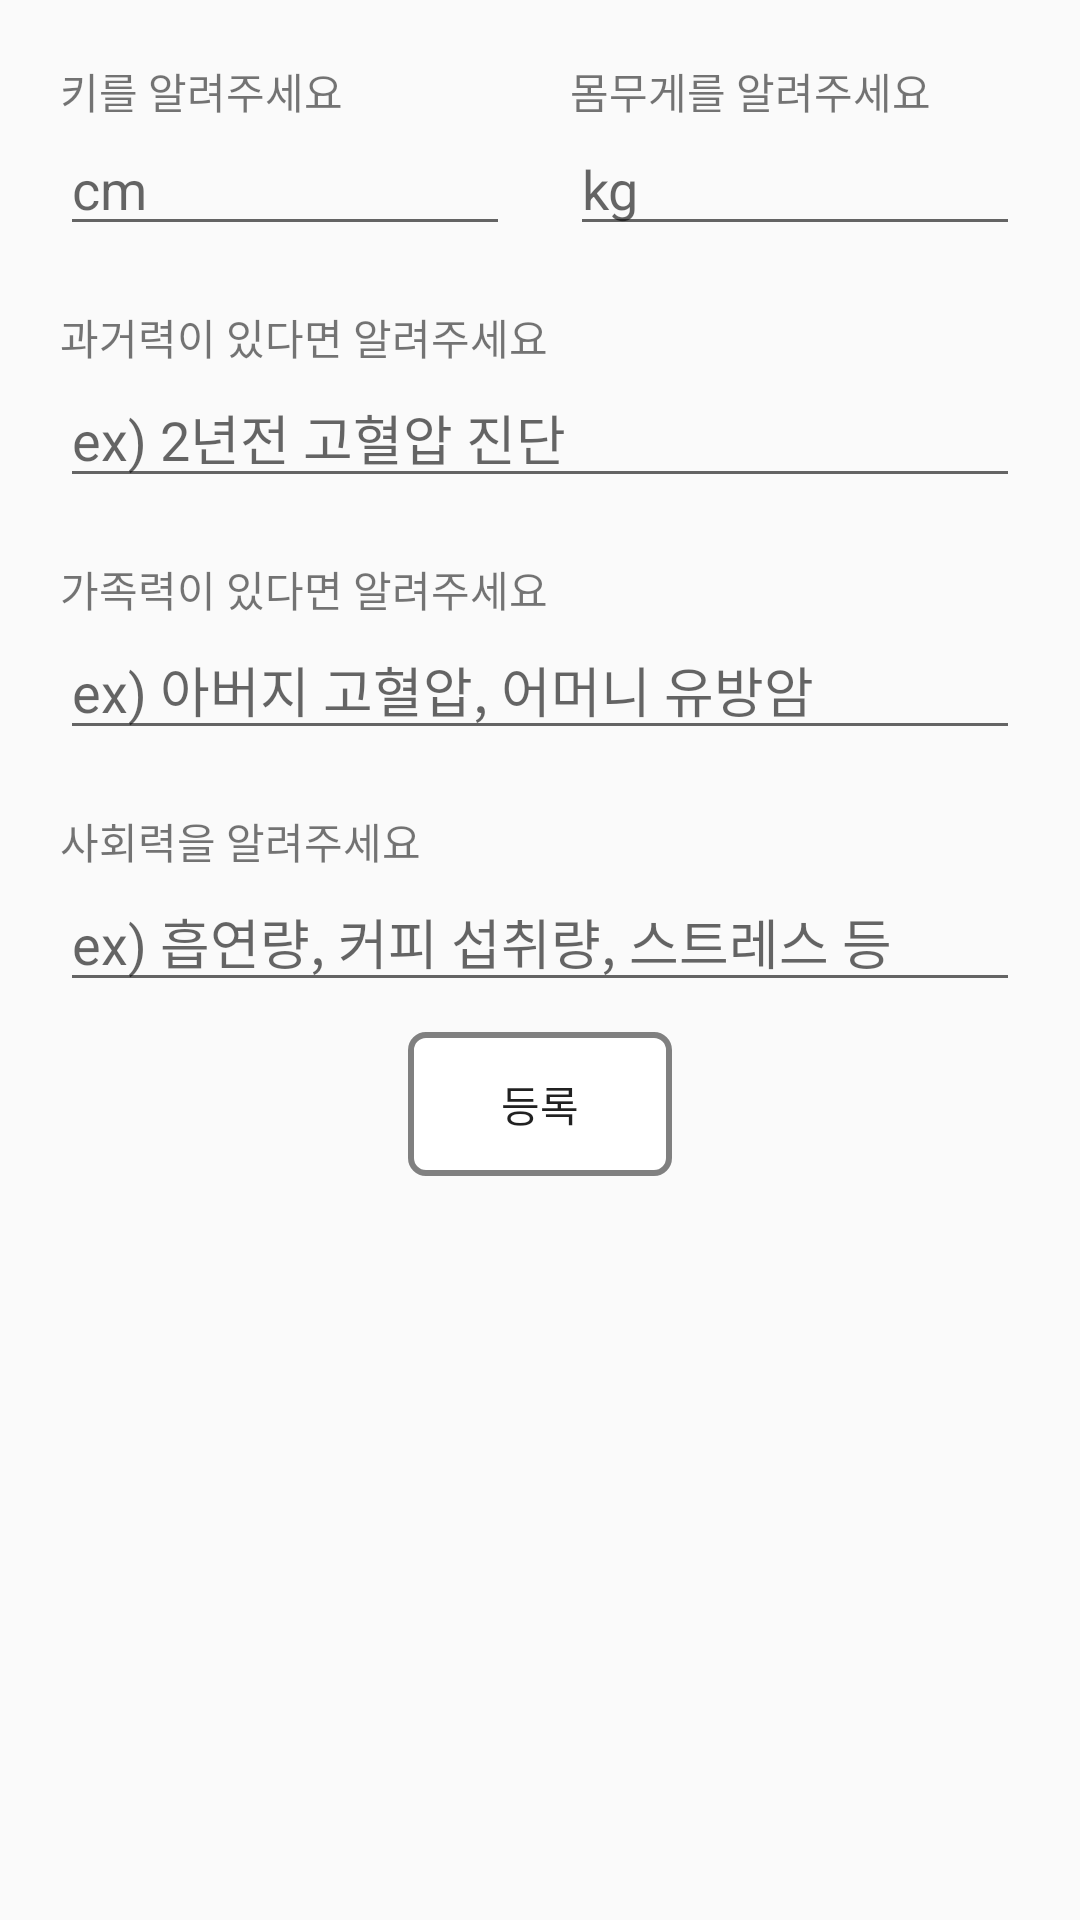

Android layout source for this screen:
<!-- AndroidManifest.xml: application theme AppTheme -->
<!-- res/layout/activity_update_user_info.xml -->
<?xml version="1.0" encoding="utf-8"?>
<LinearLayout xmlns:android="http://schemas.android.com/apk/res/android"
    xmlns:app="http://schemas.android.com/apk/res-auto"
    xmlns:tools="http://schemas.android.com/tools"
    android:layout_width="match_parent"
    android:layout_height="match_parent"
    android:orientation="vertical"
    tools:context="com.chomedicine.jindani.activities.UpdateUserInfoActivity">

    <ScrollView
        android:layout_width="match_parent"
        android:layout_height="match_parent"
        android:overScrollMode="never">

        <LinearLayout
            android:layout_width="match_parent"
            android:layout_height="wrap_content"
            android:orientation="vertical"
            android:padding="10sp">

            <LinearLayout
                android:layout_width="match_parent"
                android:layout_height="match_parent"
                android:orientation="horizontal">

                <LinearLayout
                    android:layout_width="match_parent"
                    android:layout_height="wrap_content"
                    android:layout_margin="10dp"
                    android:layout_weight="1"
                    android:orientation="vertical">

                    <TextView
                        android:layout_width="match_parent"
                        android:layout_height="wrap_content"
                        android:text="키를 알려주세요" />

                    <EditText
                        android:id="@+id/editHeight"
                        android:layout_width="match_parent"
                        android:layout_height="wrap_content"
                        android:ems="10"
                        android:hint="cm"
                        android:inputType="numberDecimal" />
                </LinearLayout>

                <LinearLayout
                    android:layout_width="match_parent"
                    android:layout_height="wrap_content"
                    android:layout_margin="10dp"
                    android:layout_weight="1"
                    android:orientation="vertical">

                    <TextView
                        android:layout_width="match_parent"
                        android:layout_height="wrap_content"
                        android:text="몸무게를 알려주세요" />

                    <EditText
                        android:id="@+id/editWeight"
                        android:layout_width="match_parent"
                        android:layout_height="wrap_content"
                        android:ems="10"
                        android:hint="kg"
                        android:inputType="numberDecimal" />
                </LinearLayout>

            </LinearLayout>

            <LinearLayout
                android:layout_width="match_parent"
                android:layout_height="wrap_content"
                android:layout_margin="10dp"
                android:orientation="vertical">

                <TextView
                    android:layout_width="match_parent"
                    android:layout_height="wrap_content"
                    android:text="과거력이 있다면 알려주세요" />

                <EditText
                    android:id="@+id/editPast"
                    android:layout_width="match_parent"
                    android:layout_height="wrap_content"
                    android:ems="10"
                    android:inputType="text"
                    android:hint="ex) 2년전 고혈압 진단"/>
            </LinearLayout>

            <LinearLayout
                android:layout_width="match_parent"
                android:layout_height="wrap_content"
                android:layout_margin="10dp"
                android:orientation="vertical">

                <TextView
                    android:layout_width="match_parent"
                    android:layout_height="wrap_content"
                    android:text="가족력이 있다면 알려주세요" />

                <EditText
                    android:id="@+id/editFamily"
                    android:layout_width="match_parent"
                    android:layout_height="wrap_content"
                    android:ems="10"
                    android:inputType="text"
                    android:hint="ex) 아버지 고혈압, 어머니 유방암"/>
            </LinearLayout>

            <LinearLayout
                android:layout_width="match_parent"
                android:layout_height="wrap_content"
                android:layout_margin="10dp"
                android:orientation="vertical">

                <TextView
                    android:layout_width="match_parent"
                    android:layout_height="wrap_content"
                    android:text="사회력을 알려주세요" />

                <EditText
                    android:id="@+id/editSocial"
                    android:layout_width="match_parent"
                    android:layout_height="wrap_content"
                    android:ems="10"
                    android:inputType="text"
                    android:hint="ex) 흡연량, 커피 섭취량, 스트레스 등"/>
            </LinearLayout>

            <Button
                android:id="@+id/btnRegister"
                style="?android:attr/borderlessButtonStyle"
                android:layout_width="wrap_content"
                android:layout_height="wrap_content"
                android:layout_gravity="center"
                android:background="@drawable/main_button"
                android:text="등록" />

        </LinearLayout>
    </ScrollView>


</LinearLayout>
<!-- resources referenced by this layout -->
<resources>
  <!-- drawable main_button (drawable) -->
  <?xml version="1.0" encoding="utf-8"?>
  <shape xmlns:android="http://schemas.android.com/apk/res/android"
      android:shape="rectangle">
  
      <solid android:color="#fff" />
      <stroke
          android:width="2dp"
          android:color="#808080" />
  
  
  
      <corners android:radius="5dp" />
  
  </shape>
  <style name="AppTheme" parent="Theme.AppCompat.Light.NoActionBar">
          
          //타이틀바
          <item name="colorPrimary">@color/colorPrimary</item>
          //상태바
          <item name="colorPrimaryDark">@color/colorPrimaryDark</item>
          <item name="colorAccent">@color/colorAccent</item>
      </style>
  <color name="colorPrimary">#008577</color>
  <color name="colorPrimaryDark">#C5E1A5</color>
  <color name="colorAccent">#76B852</color>
</resources>
